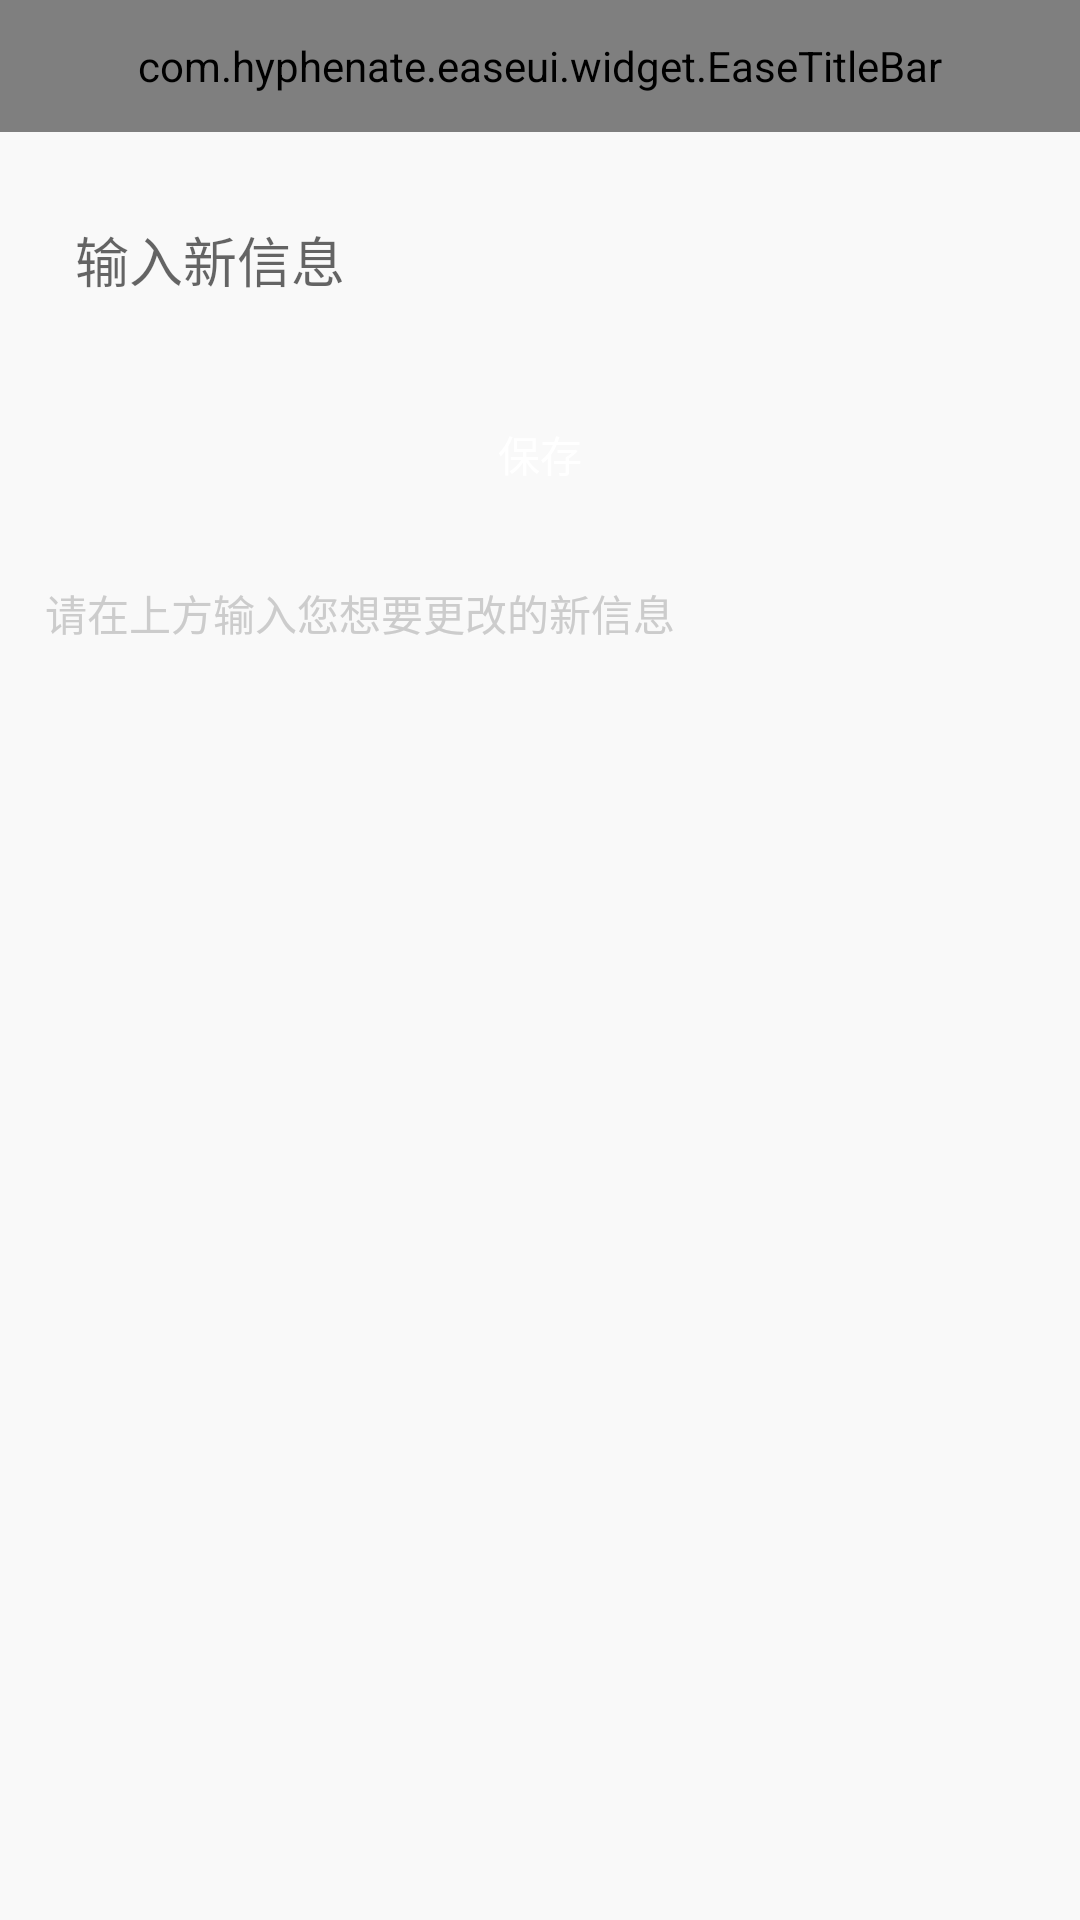

Android layout source for this screen:
<!-- AndroidManifest.xml: application theme Theme.GroupTour -->
<!-- res/layout/activity_team_info_change.xml -->
<?xml version="1.0" encoding="utf-8"?>
<LinearLayout xmlns:android="http://schemas.android.com/apk/res/android"
    android:layout_width="match_parent"
    android:layout_height="match_parent"
    xmlns:app="http://schemas.android.com/apk/res-auto"
    android:background="@color/common_bg"
    android:orientation="vertical">

    <com.hyphenate.easeui.widget.EaseTitleBar
        android:id="@+id/title_bar"
        android:layout_width="match_parent"
        android:layout_height="@dimen/em_common_title_bar_height"
        app:titleBarTitle="@string/title_team_info_change"
        android:background="@color/white"
        app:titleBarDisplayHomeAsUpEnabled="true"/>

    <LinearLayout
        android:layout_width="match_parent"
        android:layout_height="match_parent"
        android:orientation="vertical" >

        <EditText
            android:id="@+id/et_input_info"
            android:layout_width="match_parent"
            android:layout_height="45dip"
            android:layout_marginLeft="15dip"
            android:layout_marginRight="15dip"
            android:layout_marginTop="20dip"
            android:background="@drawable/info_input_bg"
            android:paddingLeft="10dip"
            android:hint="@string/input_new_info_hint" />

        <Button
            android:id="@+id/btn_save"
            android:layout_width="match_parent"
            android:layout_height="45dip"
            android:layout_marginLeft="15dip"
            android:layout_marginRight="15dip"
            android:layout_marginTop="20dip"
            android:textColor="#fff"
            android:text="@string/save"
            android:background="@drawable/demo_button_login_bg" />

        <TextView
            android:id="@+id/tv_info_description"
            android:layout_width="match_parent"
            android:layout_height="wrap_content"
            android:layout_marginLeft="15dip"
            android:layout_marginRight="15dip"
            android:layout_marginTop="20dip"
            android:text="@string/info_description"
            android:textColor="#cccccc"
            android:textSize="14sp"/>
    </LinearLayout>

</LinearLayout>
<!-- resources referenced by this layout -->
<resources>
  <color name="common_bg">#fff9f9f9</color>
  <color name="white">#FFFFFFFF</color>
  <dimen name="em_common_title_bar_height">44dp</dimen>
  <string name="info_description">请在上方输入您想要更改的新信息</string>
  <string name="input_new_info_hint">输入新信息</string>
  <string name="save">保存</string>
  <string name="title_team_info_change">队伍信息更改</string>
  <style name="Theme.GroupTour" parent="Theme.AppCompat.Light.NoActionBar">
          
          <item name="windowActionBar">false</item>
          <item name="windowNoTitle">true</item>
          <item name="colorPrimary">@color/colorPrimary</item>
          <item name="colorPrimaryDark">@color/colorPrimaryDark</item>
          <item name="colorAccent">@color/colorAccent</item>
      </style>
  <color name="colorPrimary">#3F51B5</color>
  <color name="colorPrimaryDark">#303F9F</color>
  <color name="colorAccent">#FF6100</color>
</resources>
